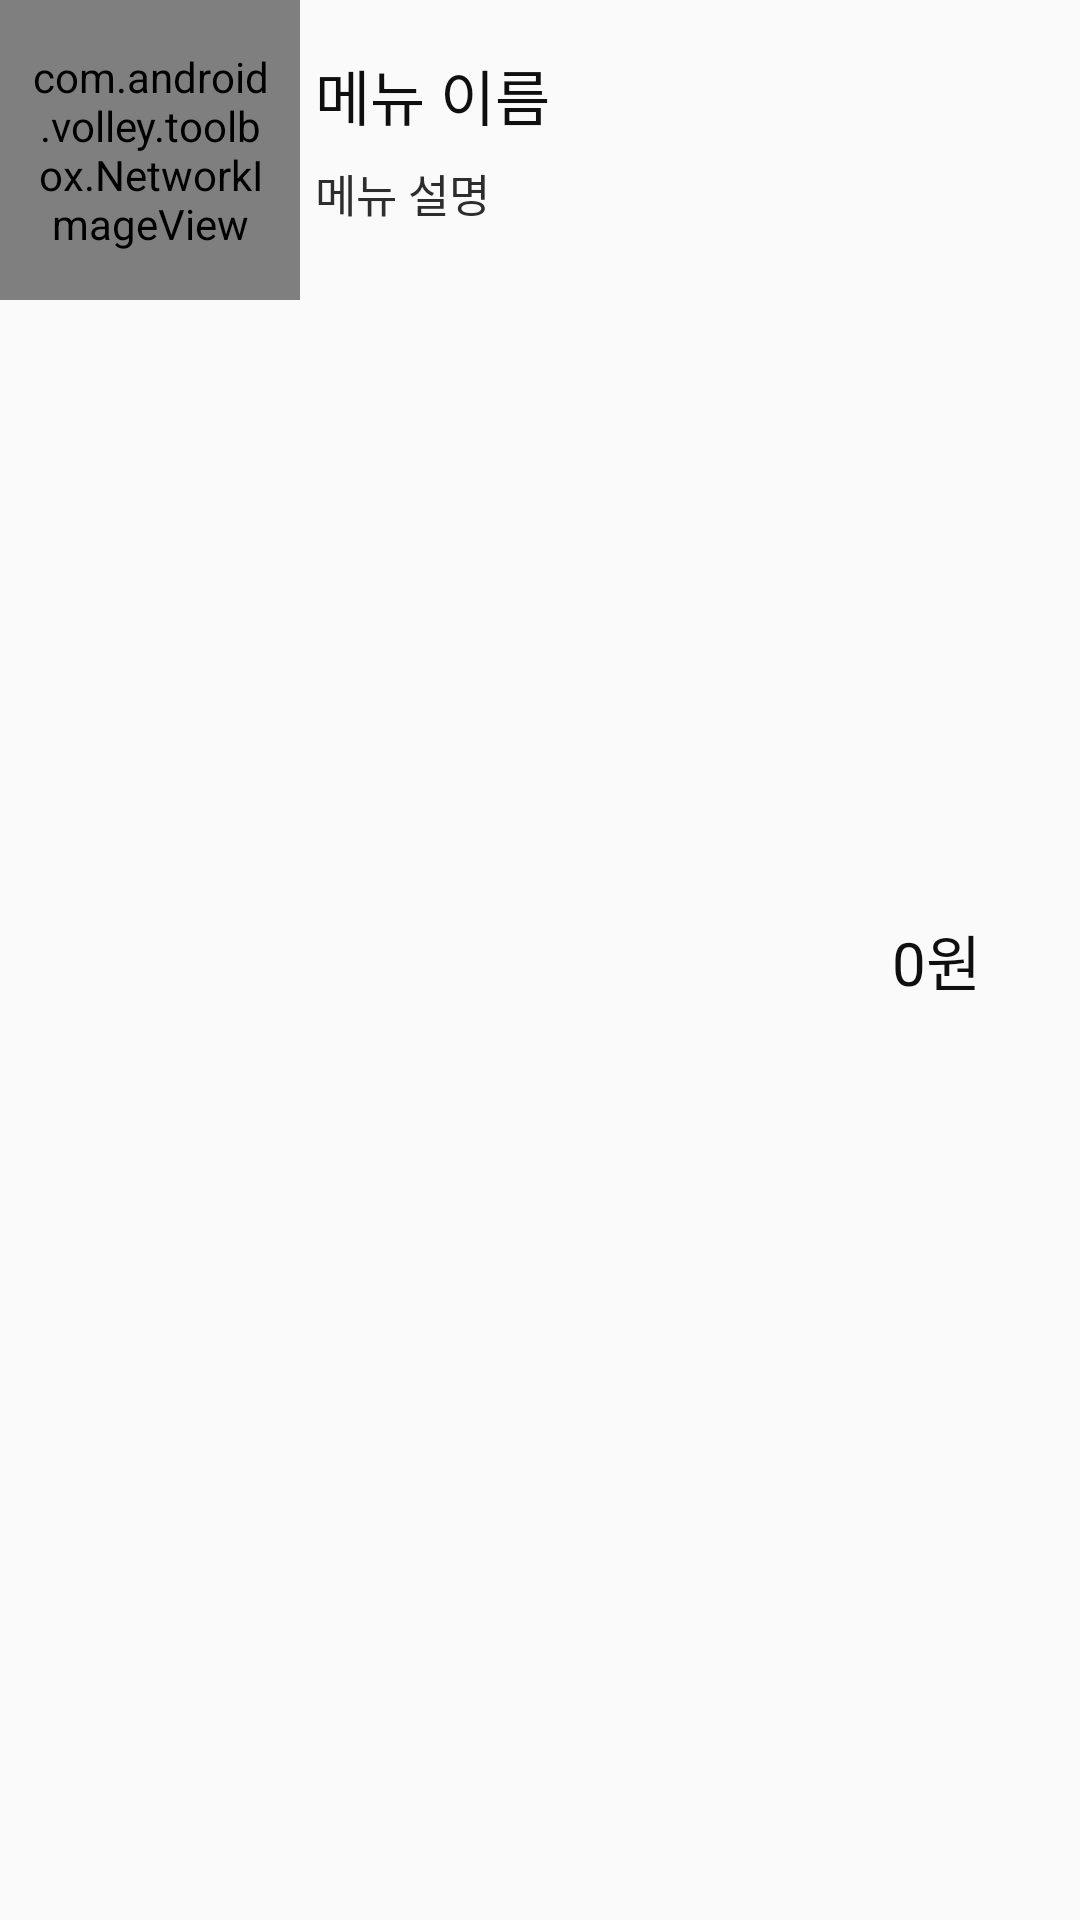

The Android layout XML behind this screen, and the referenced resources:
<!-- AndroidManifest.xml: application theme Theme.LunchPick -->
<!-- res/layout/menu_rv_item.xml -->
<?xml version="1.0" encoding="utf-8"?>
<LinearLayout
    xmlns:android="http://schemas.android.com/apk/res/android"
    android:layout_width="match_parent"
    android:layout_height="100dp"
    android:layout_weight="1"
    android:orientation="horizontal">

    <com.android.volley.toolbox.NetworkImageView
        android:id="@+id/iv_FoodImg"
        android:src="@drawable/ic_baseline_image_24"
        android:padding="10dp"
        android:layout_width="100dp"
        android:layout_height="100dp"/>

    <LinearLayout
        android:layout_marginLeft="5dp"
        android:layout_width="match_parent"
        android:layout_height="wrap_content"
        android:layout_weight="10"
        android:orientation="vertical">

        <TextView
            android:id="@+id/tv_foodName"
            android:text="메뉴 이름"
            android:textSize="20sp"
            android:textColor="#0F0F0F"
            android:layout_marginTop="17dp"
            android:layout_width="wrap_content"
            android:layout_height="wrap_content"/>
        <TextView
            android:id="@+id/tv_foodIntro"
            android:text="메뉴 설명"
            android:textSize="15sp"
            android:textColor="#2D2D2D"
            android:layout_marginTop="7dp"
            android:layout_width="250dp"
            android:layout_height="wrap_content"/>
    </LinearLayout>

    <TextView
        android:id="@+id/tv_price"
        android:layout_width="wrap_content"
        android:layout_height="wrap_content"
        android:layout_gravity="center"
        android:textSize="20sp"
        android:layout_marginRight="33dp"
        android:textColor="#0F0F0F"
        android:text="0원" />
</LinearLayout>
<!-- resources referenced by this layout -->
<resources>
  <style name="Theme.LunchPick" parent="Theme.AppCompat.Light.NoActionBar">
          
          <item name="colorPrimary">@color/purple_500</item>
          <item name="colorPrimaryVariant">@color/purple_700</item>
          <item name="colorOnPrimary">@color/white</item>
          
          <item name="colorSecondary">@color/teal_200</item>
          <item name="colorSecondaryVariant">@color/teal_700</item>
          <item name="colorOnSecondary">@color/black</item>
          
          <item name="android:statusBarColor" tools:targetApi="l">?attr/colorPrimaryVariant</item>
          
      </style>
  <color name="purple_500">#FF6200EE</color>
  <color name="purple_700">#FF3700B3</color>
  <color name="white">#FFFFFFFF</color>
  <color name="teal_200">#FF03DAC5</color>
  <color name="teal_700">#FF018786</color>
  <color name="black">#FF000000</color>
</resources>
